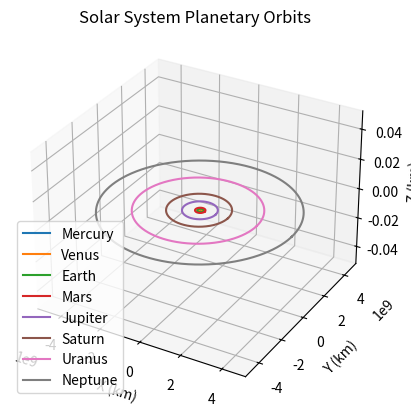

The script that saved this image:
import numpy as np
import matplotlib.pyplot as plt
from mpl_toolkits.mplot3d import Axes3D

# 태양계 행성들의 초기 데이터
# 각 행성의 궤도 반지름 (semi-major axis) (단위: km)
semi_major_axes = {
    'Mercury': 57909050,
    'Venus': 108208000,
    'Earth': 149598262,
    'Mars': 227939100,
    'Jupiter': 778547200,
    'Saturn': 1433449370,
    'Uranus': 2876679082,
    'Neptune': 4503443661
}

# 각 행성의 타원 궤도의 장반경 (단위: km)
# eccentricity = 0이면 원 궤도, 0 < eccentricity < 1이면 타원 궤도
eccentricities = {
    'Mercury': 0.2056,
    'Venus': 0.0068,
    'Earth': 0.0167,
    'Mars': 0.0934,
    'Jupiter': 0.0483,
    'Saturn': 0.056,
    'Uranus': 0.0461,
    'Neptune': 0.0097
}

# 캐플러의 법칙을 이용하여 주기 계산
def get_orbital_period(semi_major_axis):
    G = 6.67430e-11  # 중력 상수 (m^3/kg/s^2)
    M_sun = 1.989e30  # 태양의 질량 (kg)
    a = semi_major_axis * 1000  # semi_major_axis를 m로 변환
    return 2 * np.pi * np.sqrt(a**3 / (G * M_sun)) / (60 * 60 * 24)  # 일 단위로 변환

# 각 행성의 주기 계산
orbital_periods = {planet: get_orbital_period(semi_major_axes[planet]) for planet in semi_major_axes}

# 각 행성의 궤도를 계산하여 그래프에 추가
fig = plt.figure()
ax = fig.add_subplot(111, projection='3d')

for planet in semi_major_axes:
    semi_major_axis = semi_major_axes[planet]
    eccentricity = eccentricities[planet]
    period = orbital_periods[planet]
    
    theta = np.linspace(0, 2*np.pi, 1000)
    r = semi_major_axis * (1 - eccentricity**2) / (1 + eccentricity * np.cos(theta))
    
    x = r * np.cos(theta)
    y = r * np.sin(theta)
    z = np.zeros_like(theta)   # z 값은 semi_major_axis로 설정하여 순차적으로 증가하도록 함
    
    ax.plot(x, y, z, label=planet)

ax.set_xlabel('X (km)')
ax.set_ylabel('Y (km)')
ax.set_zlabel('Z (km)')
ax.set_title('Solar System Planetary Orbits')
ax.legend()
plt.show()